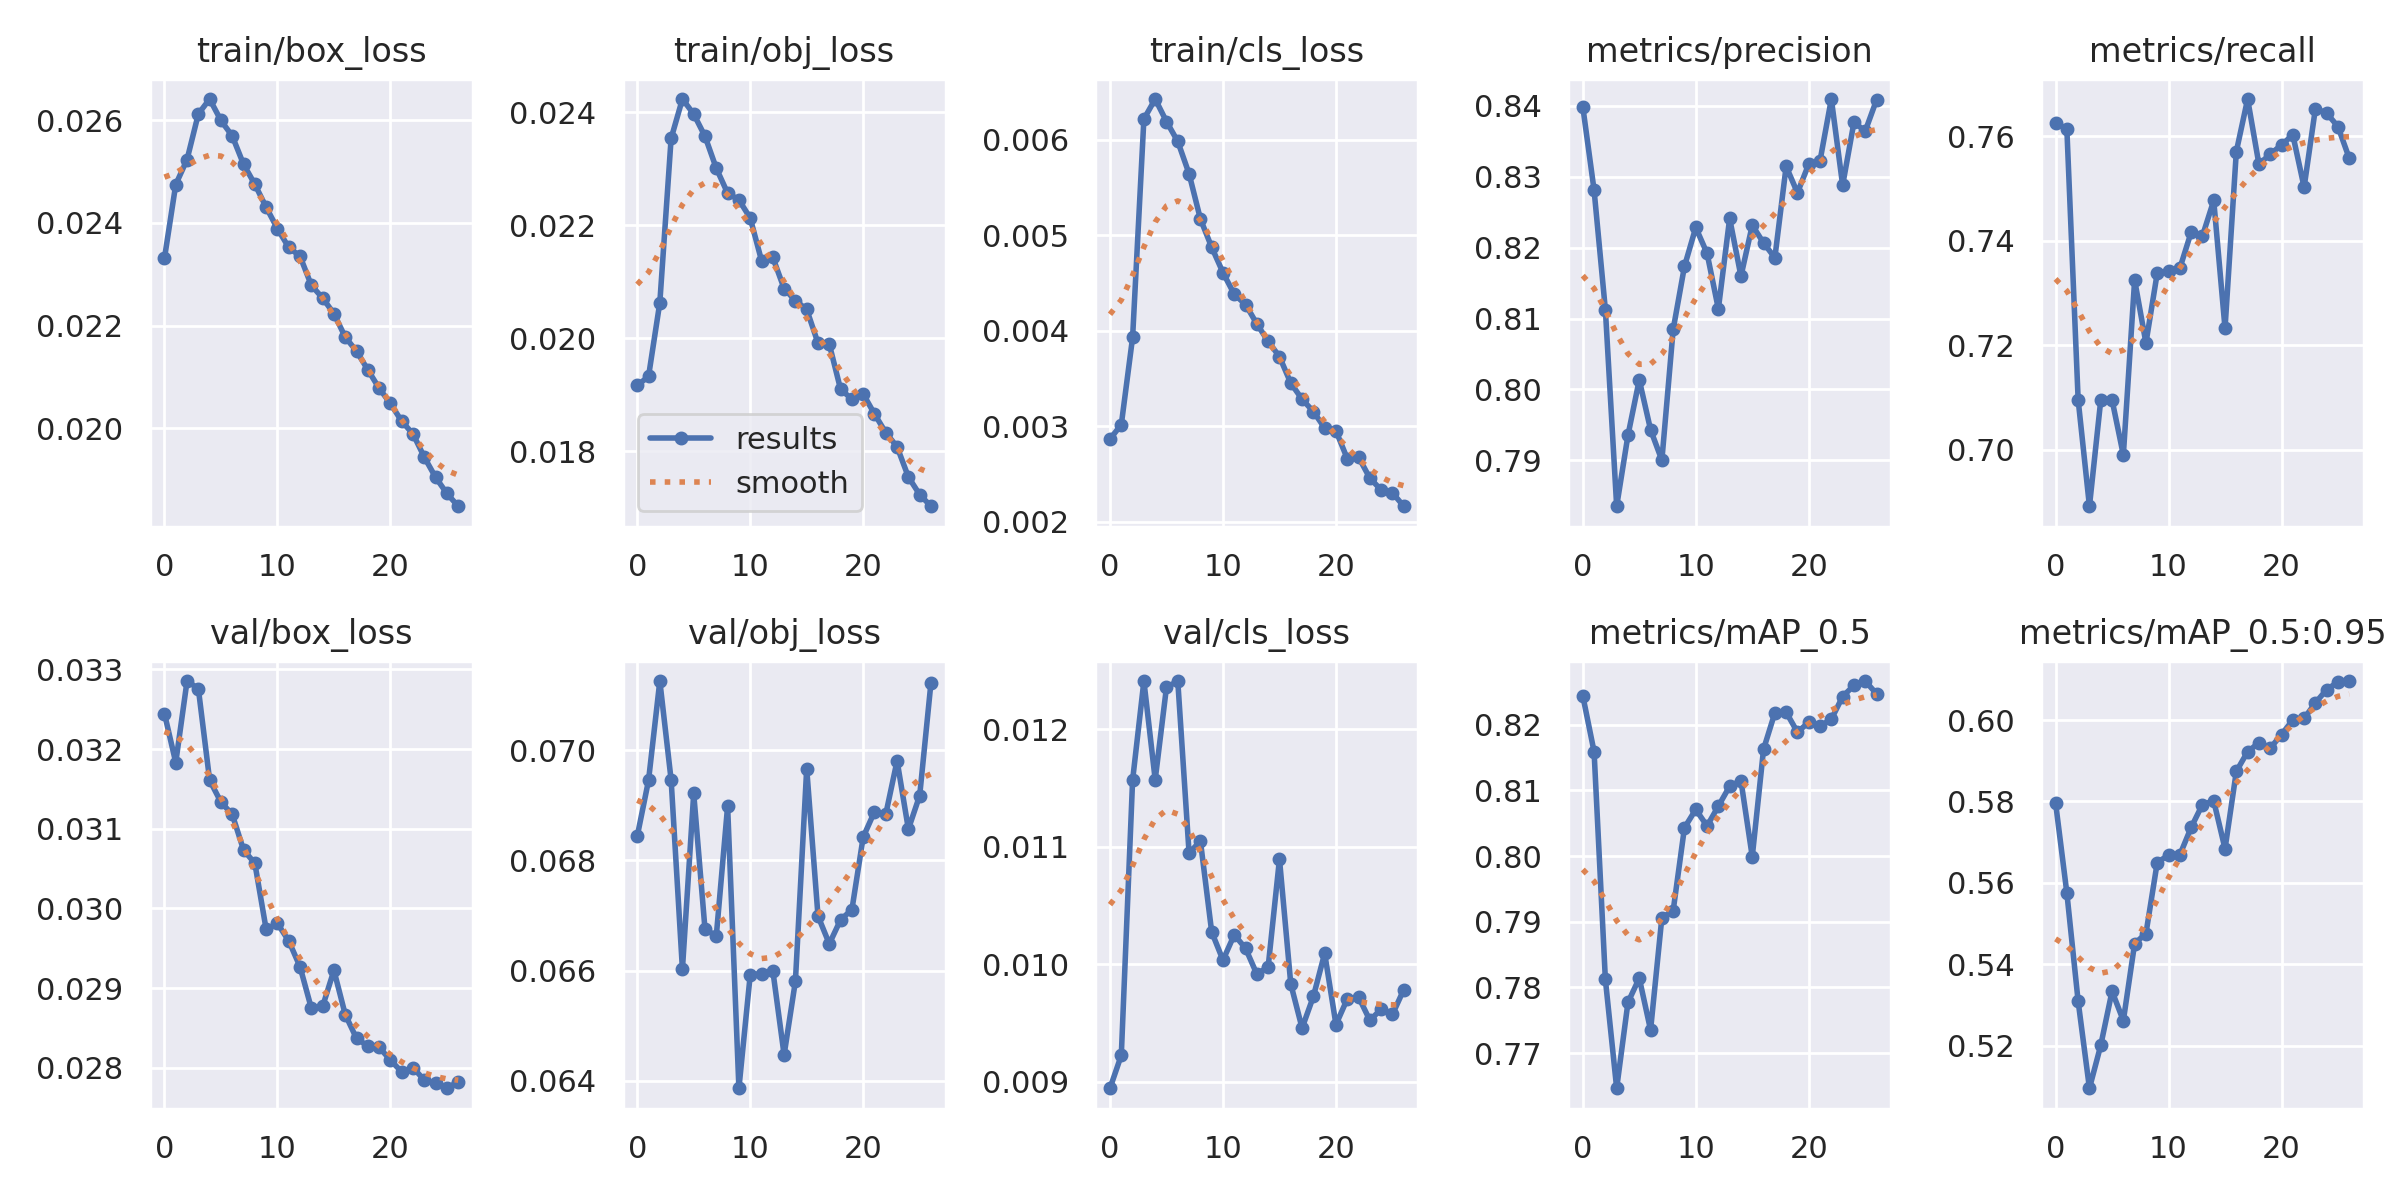

The data file committed next to this chart (first rows):
epoch, train/box_loss, train/obj_loss, train/cls_loss, metrics/precision, metrics/recall, metrics/mAP_0.5, metrics/mAP_0.5:0.95, val/box_loss, val/obj_loss, val/cls_loss, x/lr0, x/lr1, x/lr2
0, 0.02331, 0.01916, 0.002867, 0.8399, 0.7626, 0.8244, 0.5797, 0.03245, 0.06844, 0.008946, 0.07016, 0.003316, 0.003316
1, 0.02475, 0.01932, 0.003018, 0.8281, 0.7614, 0.8159, 0.5575, 0.03183, 0.06945, 0.009226, 0.03991, 0.006405, 0.006405
2, 0.02524, 0.02063, 0.003931, 0.8112, 0.7095, 0.7812, 0.5309, 0.03285, 0.07125, 0.01157, 0.009426, 0.00925, 0.00925
3, 0.02612, 0.02353, 0.006218, 0.7835, 0.6892, 0.7647, 0.5095, 0.03276, 0.06946, 0.01241, 0.0089, 0.0089, 0.0089
4, 0.02642, 0.02423, 0.006427, 0.7935, 0.7095, 0.7777, 0.5201, 0.03161, 0.06603, 0.01157, 0.0089, 0.0089, 0.0089
5, 0.026, 0.02396, 0.006191, 0.8014, 0.7095, 0.7814, 0.5334, 0.03133, 0.06921, 0.01236, 0.008533, 0.008533, 0.008533
6, 0.02569, 0.02357, 0.005983, 0.7943, 0.699, 0.7735, 0.5261, 0.03118, 0.06675, 0.01241, 0.008167, 0.008167, 0.008167
7, 0.02514, 0.023, 0.005644, 0.79, 0.7325, 0.7906, 0.5451, 0.03073, 0.06663, 0.01094, 0.0078, 0.0078, 0.0078
8, 0.02475, 0.02257, 0.005172, 0.8085, 0.7204, 0.7917, 0.5475, 0.03057, 0.06898, 0.01105, 0.007433, 0.007433, 0.007433
9, 0.02431, 0.02244, 0.004875, 0.8174, 0.7338, 0.8043, 0.565, 0.02974, 0.06387, 0.01027, 0.007067, 0.007067, 0.007067
10, 0.02389, 0.02212, 0.004609, 0.8228, 0.7341, 0.8071, 0.5668, 0.02981, 0.06592, 0.01004, 0.0067, 0.0067, 0.0067
11, 0.02352, 0.02137, 0.004383, 0.8192, 0.7347, 0.8046, 0.5669, 0.02959, 0.06595, 0.01025, 0.006333, 0.006333, 0.006333
12, 0.02335, 0.02143, 0.004275, 0.8114, 0.7416, 0.8076, 0.5736, 0.02927, 0.066, 0.01013, 0.005967, 0.005967, 0.005967
13, 0.02279, 0.02088, 0.004072, 0.8241, 0.7409, 0.8106, 0.5793, 0.02875, 0.06447, 0.009915, 0.0056, 0.0056, 0.0056
14, 0.02254, 0.02066, 0.003889, 0.816, 0.7477, 0.8115, 0.5801, 0.02877, 0.06581, 0.00998, 0.005233, 0.005233, 0.005233
15, 0.02223, 0.02051, 0.00373, 0.8232, 0.7232, 0.7999, 0.5684, 0.02922, 0.06966, 0.01089, 0.004867, 0.004867, 0.004867
16, 0.02178, 0.01991, 0.003453, 0.8207, 0.7571, 0.8163, 0.5874, 0.02867, 0.06699, 0.009832, 0.0045, 0.0045, 0.0045
17, 0.0215, 0.01989, 0.003284, 0.8186, 0.7671, 0.8218, 0.5922, 0.02837, 0.06649, 0.009457, 0.004133, 0.004133, 0.004133
18, 0.02114, 0.01909, 0.003155, 0.8315, 0.7547, 0.8219, 0.5944, 0.02828, 0.06692, 0.009726, 0.003767, 0.003767, 0.003767
19, 0.02078, 0.01892, 0.002983, 0.8277, 0.7566, 0.8189, 0.5931, 0.02826, 0.0671, 0.01009, 0.0034, 0.0034, 0.0034
20, 0.02048, 0.01901, 0.002953, 0.8318, 0.7583, 0.8204, 0.5964, 0.0281, 0.06842, 0.009487, 0.003033, 0.003033, 0.003033
21, 0.02014, 0.01866, 0.002662, 0.8323, 0.7603, 0.8198, 0.6, 0.02795, 0.06888, 0.009705, 0.002667, 0.002667, 0.002667
22, 0.01989, 0.01833, 0.002677, 0.8409, 0.7502, 0.8208, 0.6004, 0.028, 0.06884, 0.009722, 0.0023, 0.0023, 0.0023
23, 0.01944, 0.01808, 0.002458, 0.8288, 0.7653, 0.8243, 0.6042, 0.02785, 0.06981, 0.009523, 0.001933, 0.001933, 0.001933
24, 0.01904, 0.01754, 0.002334, 0.8377, 0.7644, 0.826, 0.6075, 0.02781, 0.06857, 0.009618, 0.001567, 0.001567, 0.001567
25, 0.01873, 0.01723, 0.002303, 0.8364, 0.7618, 0.8266, 0.6094, 0.02774, 0.06918, 0.009573, 0.0012, 0.0012, 0.0012
26, 0.01848, 0.01702, 0.002163, 0.8408, 0.7558, 0.8247, 0.6096, 0.02783, 0.07123, 0.009785, 0.0008333, 0.0008333, 0.0008333
